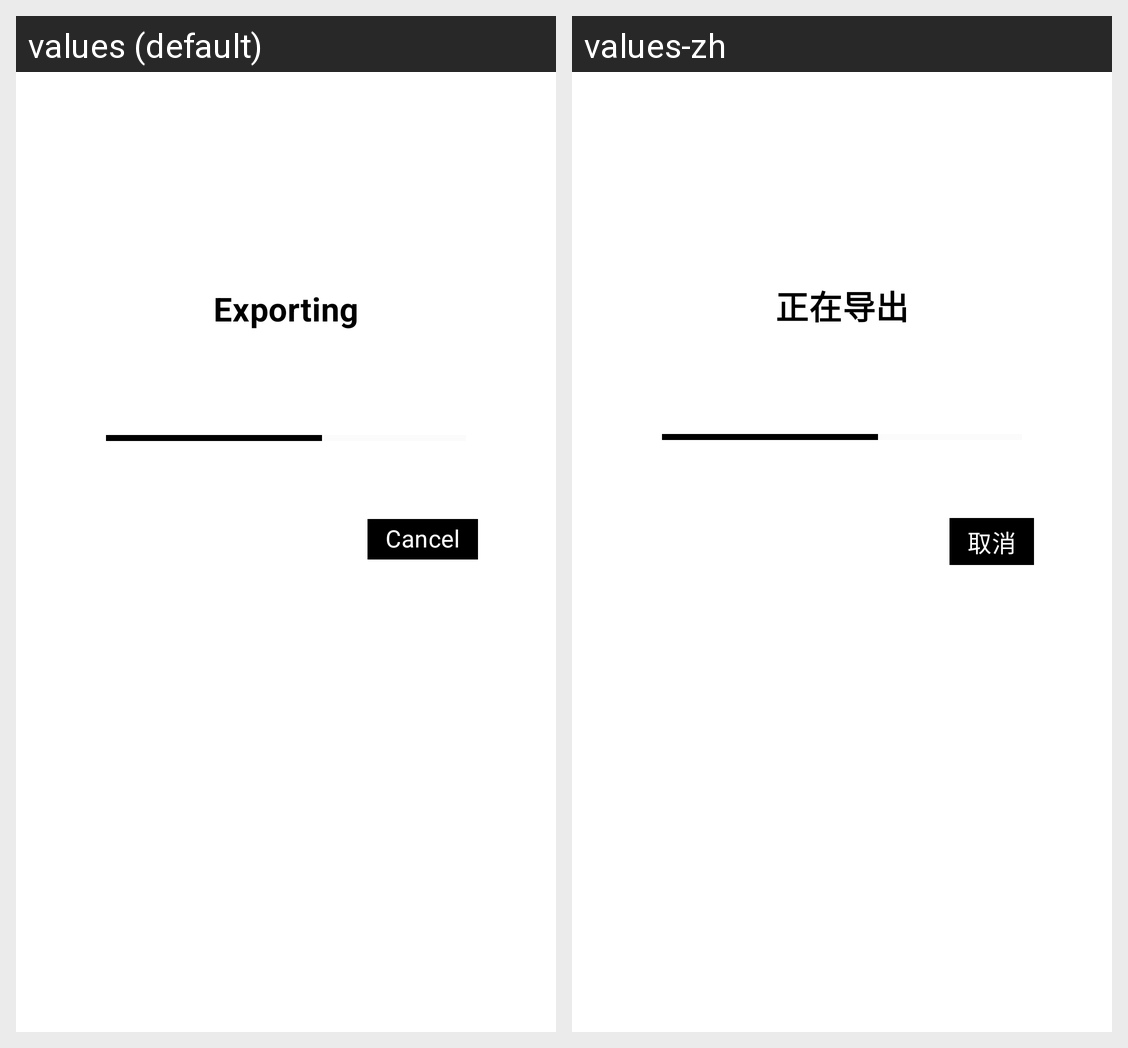

For this localized Android screen grid, give each drawn string resource with its value in every locale shown.
Android screen res/layout/dialog_exporting.xml rendered under 2 locales, left to right: values (default), values-zh. Device: Nexus 5 (rendered at 1080×1920; each locale shown at half size, 540×960, under a caption strip naming it); theme Theme.Immersive.
Strings drawn on this screen, with the default value and each locale's value (text and hints the layout hard-codes, and strings that could not be matched under every locale, appear in the picture but are not listed):

export_dialog_exporting
  values: Exporting
  values-zh: 正在导出

dialog_negative_text
  values: Cancel
  values-zh: 取消
